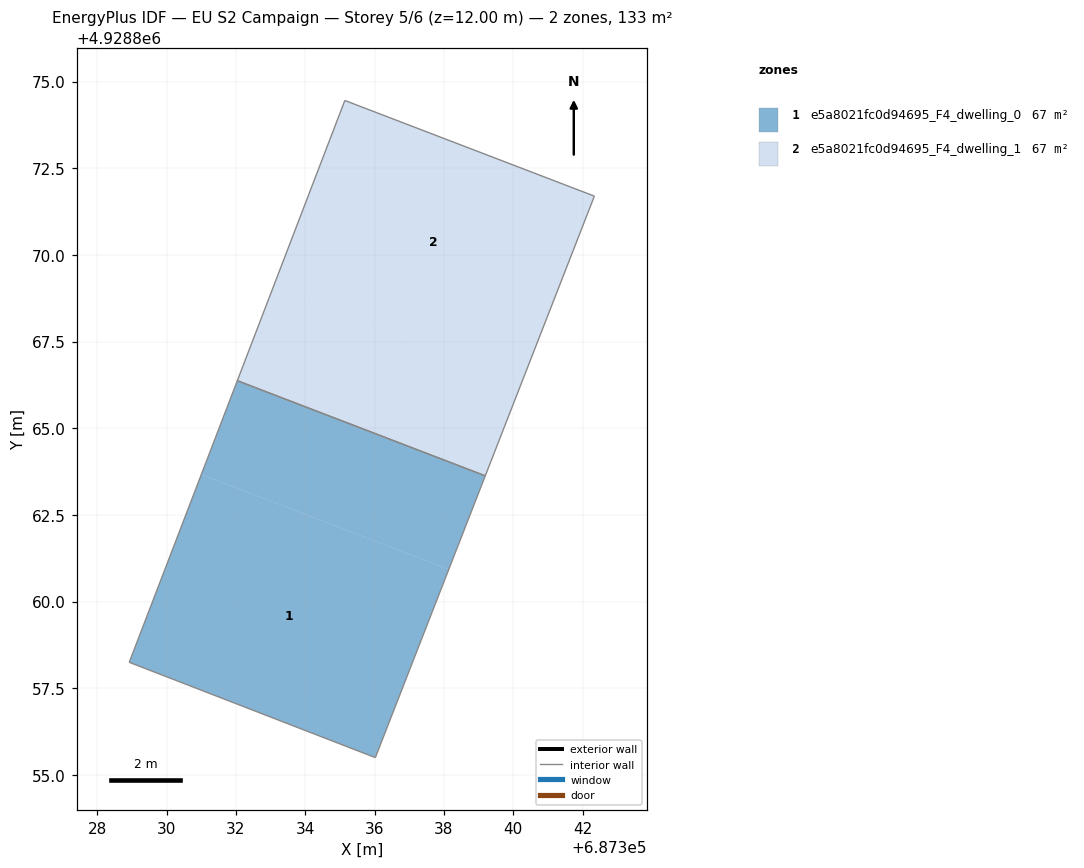
=== STOREY PLAN SPEC (per zone: floor XY polygon, exterior-wall plan segments, windows/doors) ===
zone 1: e5a8021fc0d94695_F4_dwelling_0  (66.5 m²)
  floor: (687336.02, 4928855.50) (687339.19, 4928863.63) (687338.14, 4928860.93)
  floor: (687336.02, 4928855.50) (687338.14, 4928860.93) (687331.00, 4928863.67) (687328.92, 4928858.25)
  floor: (687338.14, 4928860.93) (687339.19, 4928863.63) (687332.04, 4928866.37) (687331.00, 4928863.67)
  interior walls: 4
zone 2: e5a8021fc0d94695_F4_dwelling_1  (66.6 m²)
  floor: (687339.19, 4928863.63) (687342.34, 4928871.70) (687340.24, 4928866.32)
  floor: (687339.19, 4928863.63) (687340.24, 4928866.32) (687333.08, 4928869.07) (687332.04, 4928866.37)
  floor: (687340.24, 4928866.32) (687342.34, 4928871.70) (687335.14, 4928874.46) (687333.08, 4928869.07)
  interior walls: 4

=== DERIVED (storey summary) ===
Building: EU S2 Campaign
Storey: 5 of 6  (floor level z = 12.00 m)
Storey gross floor area: 133.1 m²
Zones on this storey: 2
  - e5a8021fc0d94695_F4_dwelling_0: floor 66.5 m²
  - e5a8021fc0d94695_F4_dwelling_1: floor 66.6 m²
Zone adjacency (shared interzone walls):
  - e5a8021fc0d94695_F4_dwelling_0 ↔ e5a8021fc0d94695_F4_dwelling_1